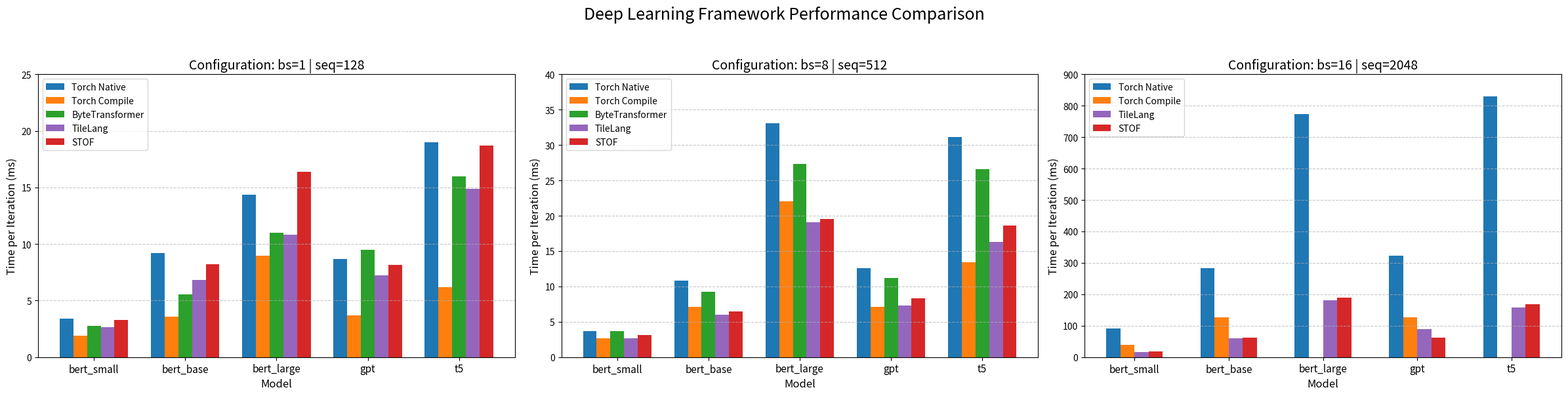

Generate this figure with matplotlib:
import matplotlib.pyplot as plt
import numpy as np

# 数据整理
configs = [
    {'name': 'bs=1 | seq=128', 'models': {
        'bert_small': {'Torch Native': 3.406, 'Torch Compile': 1.874, 'ByteTransformer': 2.776, 'TileLang': 2.669, 'STOF': 3.282},
        'bert_base': {'Torch Native': 9.226, 'Torch Compile': 3.596, 'ByteTransformer': 5.522, 'TileLang': 6.824, 'STOF': 8.235},
        'bert_large': {'Torch Native': 14.342, 'Torch Compile': 8.965, 'ByteTransformer': 11.020, 'TileLang': 10.838, 'STOF': 16.362},
        'gpt': {'Torch Native': 8.670, 'Torch Compile': 3.673, 'ByteTransformer': 9.498, 'TileLang': 7.222, 'STOF': 8.140},
        't5': {'Torch Native': 18.992, 'Torch Compile': 6.210, 'ByteTransformer': 15.967, 'TileLang': 14.887, 'STOF': 18.692}
    }},
    {'name': 'bs=8 | seq=512', 'models': {
        'bert_small': {'Torch Native': 3.722, 'Torch Compile': 2.705, 'ByteTransformer': 3.705, 'TileLang': 2.631, 'STOF': 3.152},
        'bert_base': {'Torch Native': 10.784, 'Torch Compile': 7.087, 'ByteTransformer': 9.227, 'TileLang': 6.014, 'STOF': 6.436},
        'bert_large': {'Torch Native': 33.112, 'Torch Compile': 22.046, 'ByteTransformer': 27.317, 'TileLang': 19.095, 'STOF': 19.580},
        'gpt': {'Torch Native': 12.543, 'Torch Compile': 7.097, 'ByteTransformer': 11.199, 'TileLang': 7.256, 'STOF': 8.294},
        't5': {'Torch Native': 31.086, 'Torch Compile': 13.413, 'ByteTransformer': 26.548, 'TileLang': 16.253, 'STOF': 18.639}
    }},
    {'name': 'bs=16 | seq=2048', 'models': {
        'bert_small': {'Torch Native': 92.142, 'Torch Compile': 39.695, 'TileLang': 16.184, 'STOF': 17.189},
        'bert_base': {'Torch Native': 282.675, 'Torch Compile': 127.479, 'TileLang': 59.344, 'STOF': 62.344},
        'bert_large': {'Torch Native': 773.815, 'TileLang': 180.610, 'STOF': 188.672},
        'gpt': {'Torch Native': 323.816, 'Torch Compile': 127.603, 'TileLang': 88.869, 'STOF': 63.030},
        't5': {'Torch Native': 829.174, 'TileLang': 157.564, 'STOF': 169.158}
    }}
]

# 颜色映射
framework_colors = {
    'Torch Native': '#1f77b4',
    'Torch Compile': '#ff7f0e',
    'ByteTransformer': '#2ca02c',
    'TileLang': '#9467bd',
    'STOF': '#d62728'
}

# 创建图表
fig, axes = plt.subplots(1, 3, figsize=(24, 6))
plt.subplots_adjust(wspace=0.3, hspace=0.4)

for ax_idx, config in enumerate(configs):
    ax = axes[ax_idx]
    models = list(config['models'].keys())
    
    # 获取所有框架并按特定顺序排列（STOF放在最后）
    all_frameworks = set().union(*(d.keys() for d in config['models'].values()))
    framework_order = ['Torch Native', 'Torch Compile', 'ByteTransformer', 'TileLang', 'STOF']
    frameworks = [fw for fw in framework_order if fw in all_frameworks]
    
    # 计算每个模型的框架数量
    n_frameworks = len(frameworks)
    bar_width = 0.15
    index = np.arange(len(models))
    
    # 绘制每个框架的柱状图（STOF最后绘制）
    for i, fw in enumerate(frameworks):
        values = []
        for model in models:
            values.append(config['models'][model].get(fw, np.nan))
        
        ax.bar(index + i * bar_width, values, bar_width, 
               label=fw, color=framework_colors[fw])
    
    # 设置图表属性
    ax.set_title(f'Configuration: {config["name"]}', fontsize=14)
    ax.set_xlabel('Model', fontsize=12)
    ax.set_ylabel('Time per Iteration (ms)', fontsize=12)
    ax.set_xticks(index + bar_width * (n_frameworks-1)/2)
    ax.set_xticklabels(models, fontsize=11)
    
    # 根据配置调整Y轴范围
    if ax_idx == 0:  # bs=1 | seq=128
        ax.set_ylim(0, 25)
    elif ax_idx == 1:  # bs=8 | seq=512
        ax.set_ylim(0, 40)
    else:  # bs=16 | seq=2048
        ax.set_ylim(0, 900)
    
    ax.grid(axis='y', linestyle='--', alpha=0.7)
    ax.legend(fontsize=10)

# 添加总标题
plt.suptitle('Deep Learning Framework Performance Comparison', fontsize=18, y=1.0)
plt.tight_layout(rect=[0, 0, 1, 0.96])  # 为总标题留出空间
plt.savefig('framework_performance_comparison.png', bbox_inches='tight')
